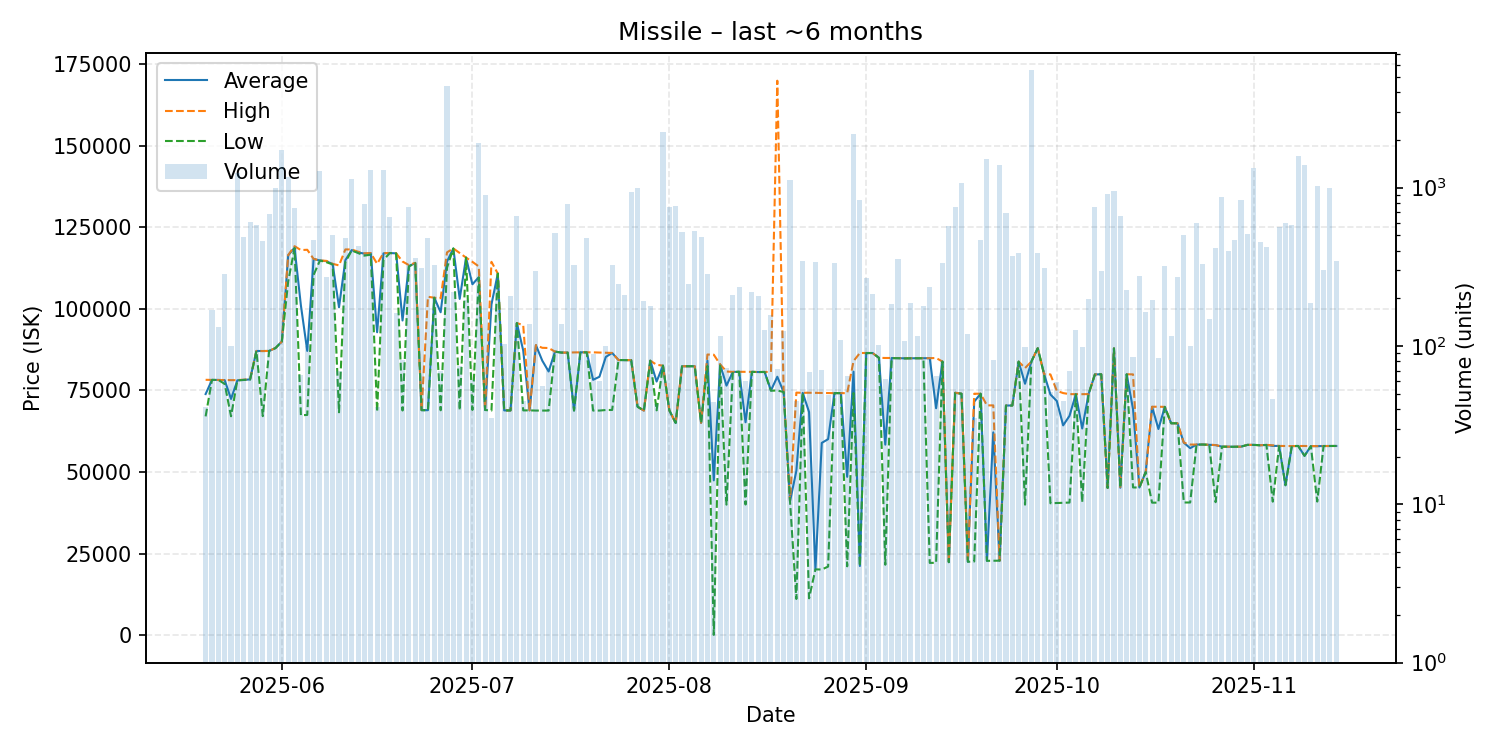

The data file committed next to this chart (first rows):
date, average, highest, lowest, order_count, volume
2025-05-20, 73891, 78250, 67050, 24, 41
2025-05-21, 78220, 78220, 78220, 51, 169
2025-05-22, 78210, 78210, 78210, 46, 131
2025-05-23, 78150, 78150, 77000, 42, 285
2025-05-24, 72393, 78150, 67080, 35, 100
2025-05-25, 78100, 78150, 78090, 46, 1235
2025-05-26, 78210, 78290, 78200, 38, 488
2025-05-27, 78390, 78460, 78320, 52, 611
2025-05-28, 87090, 87090, 87090, 36, 579
2025-05-29, 87070, 87070, 67120, 54, 459
2025-05-30, 87100, 87100, 87100, 44, 683
2025-05-31, 87980, 87990, 87980, 65, 1001
2025-06-01, 89980, 89980, 89980, 73, 1718
2025-06-02, 116400, 116500, 108400, 42, 1164
2025-06-03, 118700, 119200, 118600, 53, 740
2025-06-04, 101032, 118000, 67390, 35, 66
2025-06-05, 87112, 118100, 67490, 44, 100
2025-06-06, 115300, 115300, 110400, 57, 466
2025-06-07, 114800, 114800, 114800, 47, 1284
2025-06-08, 114600, 114700, 114300, 39, 274
2025-06-09, 113700, 113800, 113600, 46, 501
2025-06-10, 100476, 113300, 68300, 41, 70
2025-06-11, 114900, 118200, 114300, 56, 482
2025-06-12, 118000, 118200, 117900, 38, 1136
2025-06-13, 117300, 117500, 117100, 40, 426
2025-06-14, 116900, 117000, 116300, 71, 793
2025-06-15, 117000, 117100, 116600, 48, 1299
2025-06-16, 92826, 113800, 68480, 30, 41
2025-06-17, 117000, 117100, 115000, 39, 1293
2025-06-18, 117100, 117100, 117100, 35, 650
2025-06-19, 117000, 117000, 117000, 40, 162
2025-06-20, 96431, 114500, 68850, 48, 81
2025-06-21, 113100, 113400, 113000, 54, 760
2025-06-22, 114000, 114100, 114000, 51, 362
2025-06-23, 68960, 68960, 68950, 52, 313
2025-06-24, 68950, 103700, 68910, 45, 483
2025-06-25, 103400, 103400, 103400, 43, 325
2025-06-26, 98954, 103250, 68920, 43, 69
2025-06-27, 114500, 117300, 112600, 69, 4361
2025-06-28, 118500, 118500, 118500, 61, 219
2025-06-29, 103043, 117100, 68940, 51, 75
2025-06-30, 115700, 115700, 115700, 26, 194
2025-07-01, 107505, 114400, 69020, 26, 61
2025-07-02, 109700, 113000, 109600, 47, 1922
2025-07-03, 69000, 69030, 69000, 27, 896
2025-07-04, 101366, 114400, 68830, 21, 35
2025-07-05, 110800, 110800, 110800, 40, 257
2025-07-06, 68880, 68880, 68880, 45, 103
2025-07-07, 68870, 68870, 68870, 39, 206
2025-07-08, 95650, 95650, 95650, 39, 660
2025-07-09, 87213, 94985, 68880, 19, 45
2025-07-10, 68890, 68890, 68890, 45, 138
2025-07-11, 88860, 88880, 68830, 25, 297
2025-07-12, 84120, 88060, 68830, 27, 56
2025-07-13, 80805, 87990, 68830, 37, 73
2025-07-14, 86880, 86900, 86880, 31, 514
2025-07-15, 86600, 86600, 86600, 24, 138
2025-07-16, 86580, 86580, 86580, 35, 784
2025-07-17, 68840, 86650, 68830, 25, 326
2025-07-18, 86680, 86680, 86680, 18, 127
... 119 more rows
